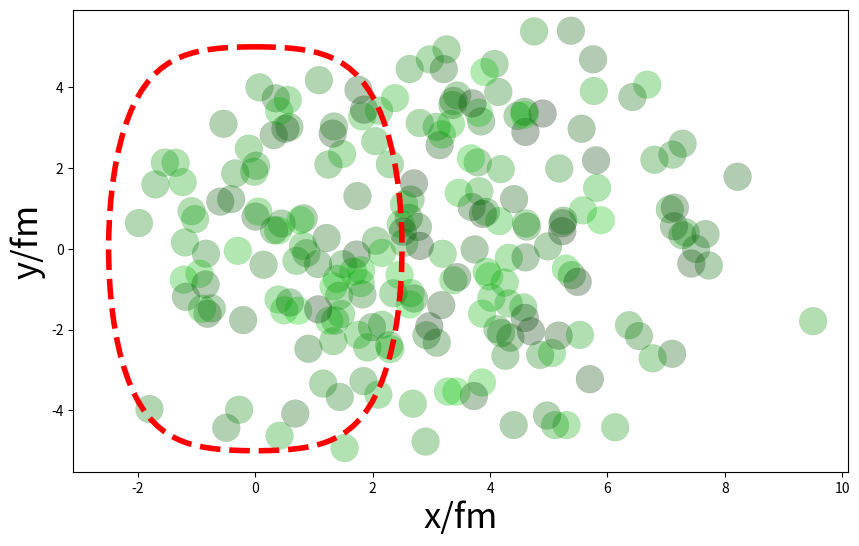

Python code for this plot: (Note: this script raises an exception after producing the figure.)
import numpy as np
import matplotlib.pyplot as plt

def WS(R):
	return 1.0/(1.0 + np.exp(2.0*(np.abs(R)-5.0)))
def GM(a, b, p):
	if np.abs(p)>0.01:
		return (0.5*(a**p + b**p))**(1.0/p)
	else:
		return np.sqrt(a*b)
x = np.linspace(-8,8.0,100)
y = WS(x)


r = np.random.rand(1500*3).reshape([1500,3])*16.0-8.0
rnew = []
for r1 in r:
	R = np.sqrt(r1[0]**2 + r1[1]**2 + r1[2]**2)
	ws = WS(R)
	if ws > np.random.rand():
		rnew.append(r1)
rnew = np.array(rnew).T

r = np.random.rand(1500*3).reshape([1500,3])*16.0-8.0
rnew2 = []
for r1 in r:
	R = np.sqrt(r1[0]**2 + r1[1]**2 + r1[2]**2)
	ws = WS(R)
	if ws > np.random.rand():
		rnew2.append(r1)
rnew2 = np.array(rnew2).T

phi = np.linspace(0, 2*np.pi, 100)
r = 5.0
y = r*np.cos(phi) * (1.0+0.4*np.sin(phi)**2)
x = r*np.sin(phi) * (0.5)

plt.figure(figsize=(10,6), dpi = 10)
plt.plot(x, y, "r--", linewidth = 4.0, alpha = 1.0)
#plt.subplot(1,2,1)
#plt.scatter(rnew[0], rnew[1],s=400.0, c=(rnew[2]+8)/16, alpha=0.5)
#plt.axis([-8,8,-8,8])
plt.xlabel("x/fm", size = 25)
plt.ylabel("y/fm", size = 25)
#plt.plot(x, y*5)

plt.subplot(1,1,1)
c = (rnew[2]+8)/16.
plt.scatter(rnew[0]+3, rnew[1],s=400.0, c=np.array([c*0.0, c*1.0, c*0.0]).T, linewidths=0.2, alpha=0.3)
plt.scatter(rnew2[0]-3, rnew2[1],s=400.0, c=np.array([c*0.0, c*0.0, c*1.0]).T, linewidths=0.2, alpha=0.3)
plt.axis([-12, 12, -8,8])
plt.xticks([-12, -8, -4, 0, 4, 8, 12], size = 15)
plt.yticks([-8, -4, 0, 4, 8], size = 15)
plt.savefig("../pics/nuclei.png")
plt.show()

"""
Ta = np.linspace(0,4.0,100)
Tb = np.linspace(0,4.0,100)

TA, TB = np.meshgrid(Ta, Tb)

p = [-1, -0.3, 0.0, 1.0]
for i in range(4):
	TR = GM(TA, TB, p[i])
	plt.subplot(2,2,i+1)
	plt.imshow(np.flipud(TR), alpha = 0.5, extent = [0,4,0,4])
	plt.colorbar()
	plt.contour(TR, extent = [0,4,0,4])
	plt.title("p = %1.1f"%(p[i]))
	plt.xticks([0,1,2,3,4])
	plt.yticks([0,1,2,3,4])
	if i==0 or i==2:
		plt.ylabel(r"$T_A$")
	if i==2 or i==3:
		plt.xlabel(r"$T_B$")
plt.show()
"""
